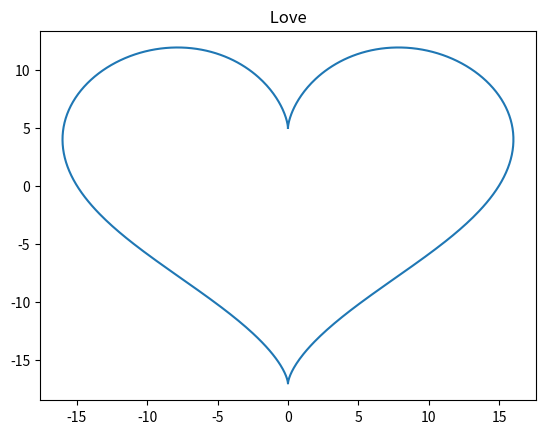

The script that saved this image:
# add module matplotlib
from matplotlib import pyplot as plt
# add module numpy
import numpy as np

# Create love In python
teta = np.arange(0, 2*np.pi, 0.01)

x = 16 * (np.sin(teta)**3)
y = 13 * np.cos(teta) - 5 * np.cos(2*teta) - 2 * np.cos(3*teta) - np.cos(4*teta)

plt.plot(x, y)
plt.title(" Love ")
plt.show()